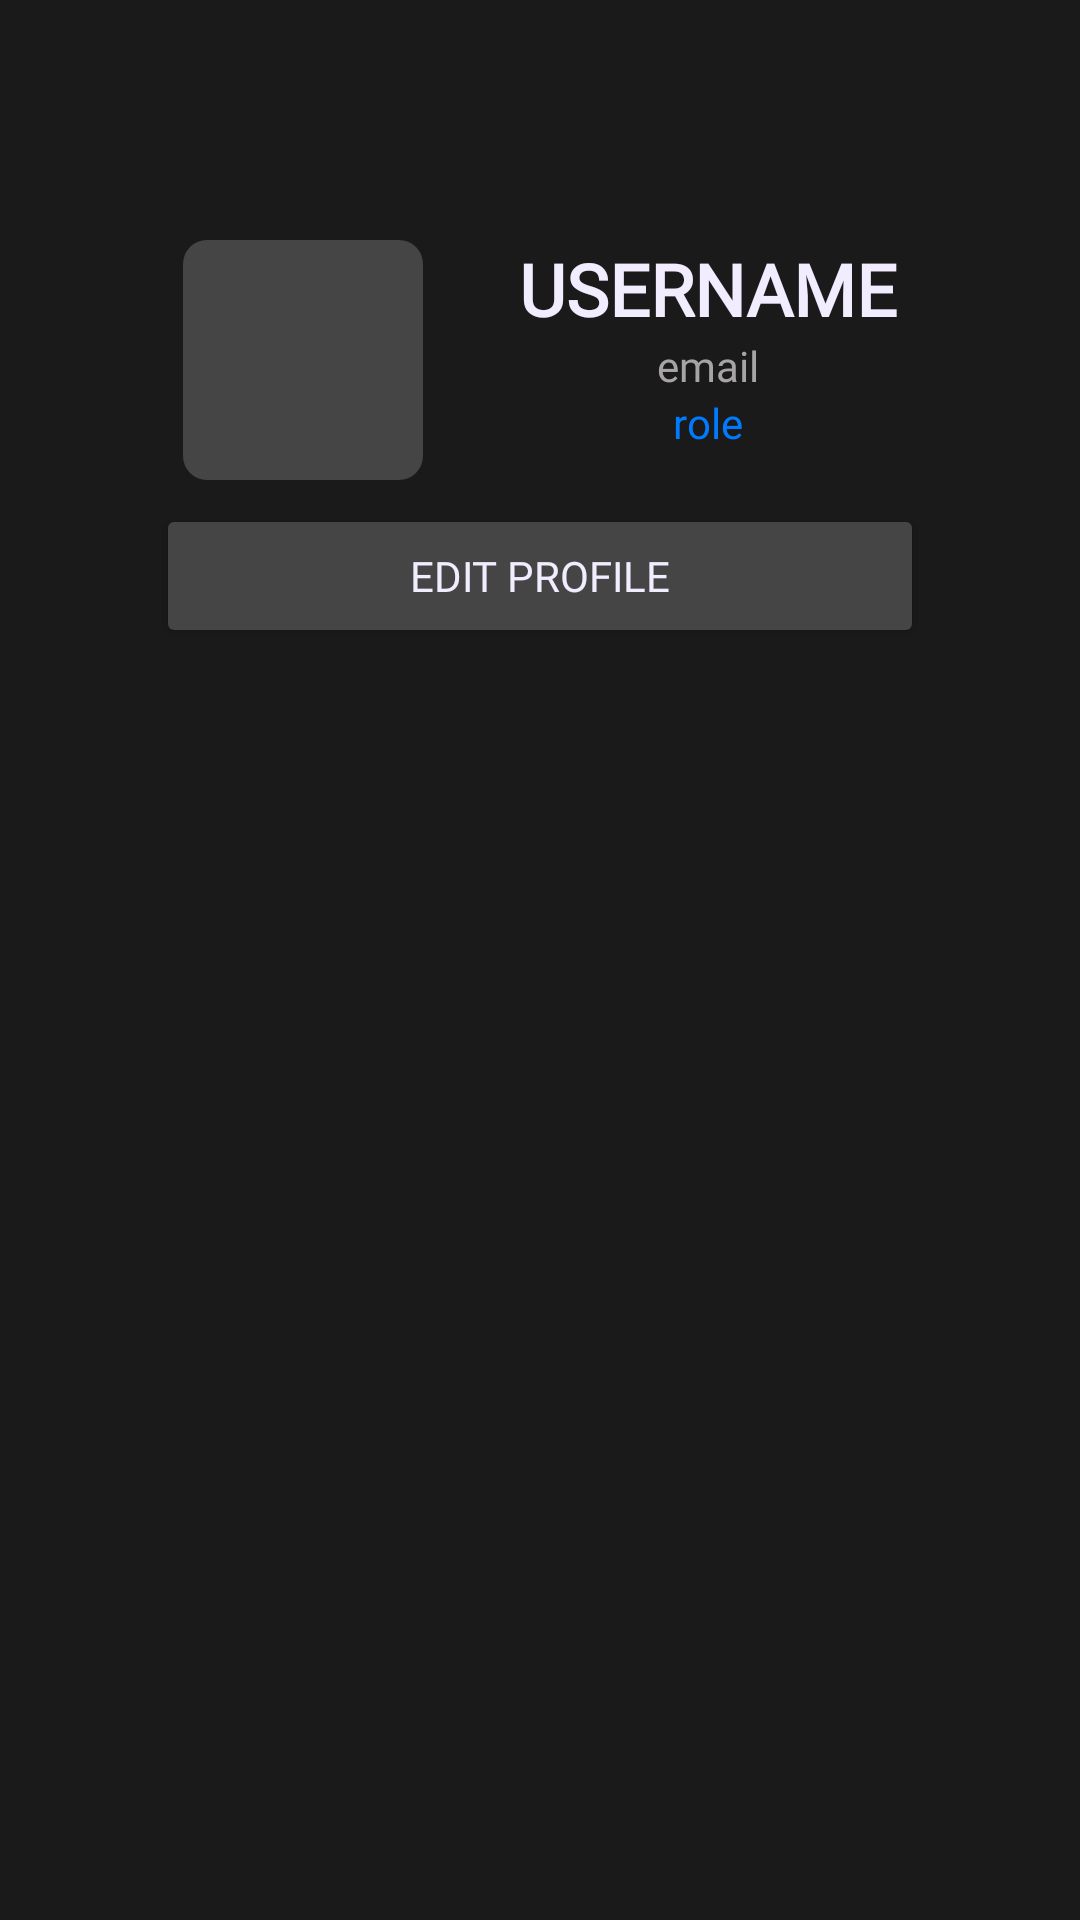

Layout XML and referenced resources for this Android screen:
<!-- AndroidManifest.xml: application theme Theme.MyBarber -->
<!-- res/layout/fragment_profile.xml -->
<androidx.appcompat.widget.LinearLayoutCompat xmlns:android="http://schemas.android.com/apk/res/android"
    xmlns:tools="http://schemas.android.com/tools"
    android:layout_width="match_parent"
    android:layout_height="match_parent"
    android:orientation="vertical"
    android:background="@color/black"
    tools:context=".profile.ProfileFragment">

    <ImageButton
        android:id="@+id/settings"
        android:layout_width="48dp"
        android:layout_height="48dp"
        android:scaleType="fitCenter"
        android:layout_gravity="top|right"
        android:src="@drawable/settings"
        android:tint="@color/grey"
        android:background="@color/black" />

    <Space
        android:layout_width="match_parent"
        android:layout_height="32dp"/>

    <LinearLayout
        android:layout_width="wrap_content"
        android:layout_height="wrap_content"
        android:layout_gravity="center"
        android:orientation="vertical">

        <LinearLayout
            android:layout_width="wrap_content"
            android:layout_height="wrap_content"
            android:layout_gravity="center">

            
            <LinearLayout
                android:layout_width="wrap_content"
                android:layout_height="wrap_content"
                android:orientation="vertical">

                <ImageView
                    android:layout_width="80dp"
                    android:layout_height="80dp"
                    android:id="@+id/userprofile"
                    android:src="@drawable/defualtprofile"
                    android:background="@drawable/darkrounded"
                    android:scaleType="centerCrop"
                    android:padding="4dp" />

            </LinearLayout>

            <Space
                android:layout_width="32dp"
                android:layout_height="wrap_content"/>

            <LinearLayout
                android:layout_width="wrap_content"
                android:layout_height="wrap_content"
                android:orientation="vertical">

                <TextView
                    android:layout_width="wrap_content"
                    android:layout_height="wrap_content"
                    android:layout_gravity="center"
                    android:textStyle="bold"
                    android:fontFamily="@font/sora"
                    android:textSize="24dp"
                    android:id="@+id/username"
                    android:textColor="@color/white"
                    android:text="USERNAME"/>

                <TextView
                    android:id="@+id/email"
                    android:layout_width="wrap_content"
                    android:layout_height="wrap_content"
                    android:text="email"
                    android:textColor="@color/lightgrey"
                    android:textSize="14sp"
                    android:layout_gravity="center"
                    android:fontFamily="@font/sora"/>

                <TextView
                    android:id="@+id/role"
                    android:layout_width="wrap_content"
                    android:layout_height="wrap_content"
                    android:text="role"
                    android:textColor="@color/blue"
                    android:textSize="14sp"
                    android:layout_gravity="center"
                    android:fontFamily="@font/sora"/>

                <Space
                    android:layout_width="wrap_content"
                    android:layout_height="8dp"/>

                <LinearLayout
                    android:layout_width="wrap_content"
                    android:layout_height="wrap_content">

                    
                    <LinearLayout
                        android:id="@+id/ordersLayout"
                        android:layout_width="wrap_content"
                        android:layout_height="wrap_content"
                        android:visibility="gone">

                        <TextView
                            android:id="@+id/xfollowers"
                            android:layout_width="wrap_content"
                            android:layout_height="wrap_content"
                            android:fontFamily="@font/sora"
                            android:textStyle="bold"
                            android:textColor="@color/white"
                            android:text="x"/>

                        <Space
                            android:layout_width="8dp"
                            android:layout_height="wrap_content"/>

                        <TextView
                            android:layout_width="wrap_content"
                            android:layout_height="wrap_content"
                            android:fontFamily="@font/sora"
                            android:textStyle="bold"
                            android:textColor="@color/white"
                            android:text="followers"/>

                        <Space
                            android:layout_width="16dp"
                            android:layout_height="wrap_content"/>

                        <TextView
                            android:id="@+id/xorders"
                            android:layout_width="wrap_content"
                            android:layout_height="wrap_content"
                            android:fontFamily="@font/sora"
                            android:textStyle="bold"
                            android:textColor="@color/white"
                            android:text="x"/>

                        <Space
                            android:layout_width="8dp"
                            android:layout_height="wrap_content"/>

                        <TextView
                            android:layout_width="wrap_content"
                            android:layout_height="wrap_content"
                            android:fontFamily="@font/sora"
                            android:textColor="@color/white"
                            android:textStyle="bold"
                            android:text="orders"/>
                    </LinearLayout>

                </LinearLayout>

            </LinearLayout>

        </LinearLayout>

        <Space
            android:layout_width="wrap_content"
            android:layout_height="8dp"/>

        <Button
            android:id="@+id/editProfileBtn"
            android:layout_width="256dp"
            android:layout_height="wrap_content"
            android:text="edit profile"
            android:backgroundTint="@color/grey"
            android:textColor="@color/white"
            android:fontFamily="@font/sora"/>
    </LinearLayout>

</androidx.appcompat.widget.LinearLayoutCompat>
<!-- resources referenced by this layout -->
<resources>
  <color name="black">#1A1A1A</color>
  <color name="blue">#007BFF</color>
  <color name="grey">#454545</color>
  <color name="lightgrey">#A6A4A4</color>
  <color name="white">#F2ECFF</color>
  <!-- drawable darkrounded (drawable) -->
  <?xml version="1.0" encoding="utf-8"?>
  <shape xmlns:android="http://schemas.android.com/apk/res/android">
      <solid android:color="@color/grey"
          />
      <corners android:radius="8dp"
          />
  </shape>
  <style name="Theme.MyBarber" parent="Base.Theme.MyBarber" />
  <style name="Base.Theme.MyBarber" parent="Theme.Material3.DayNight.NoActionBar">
          
          
      </style>
</resources>
